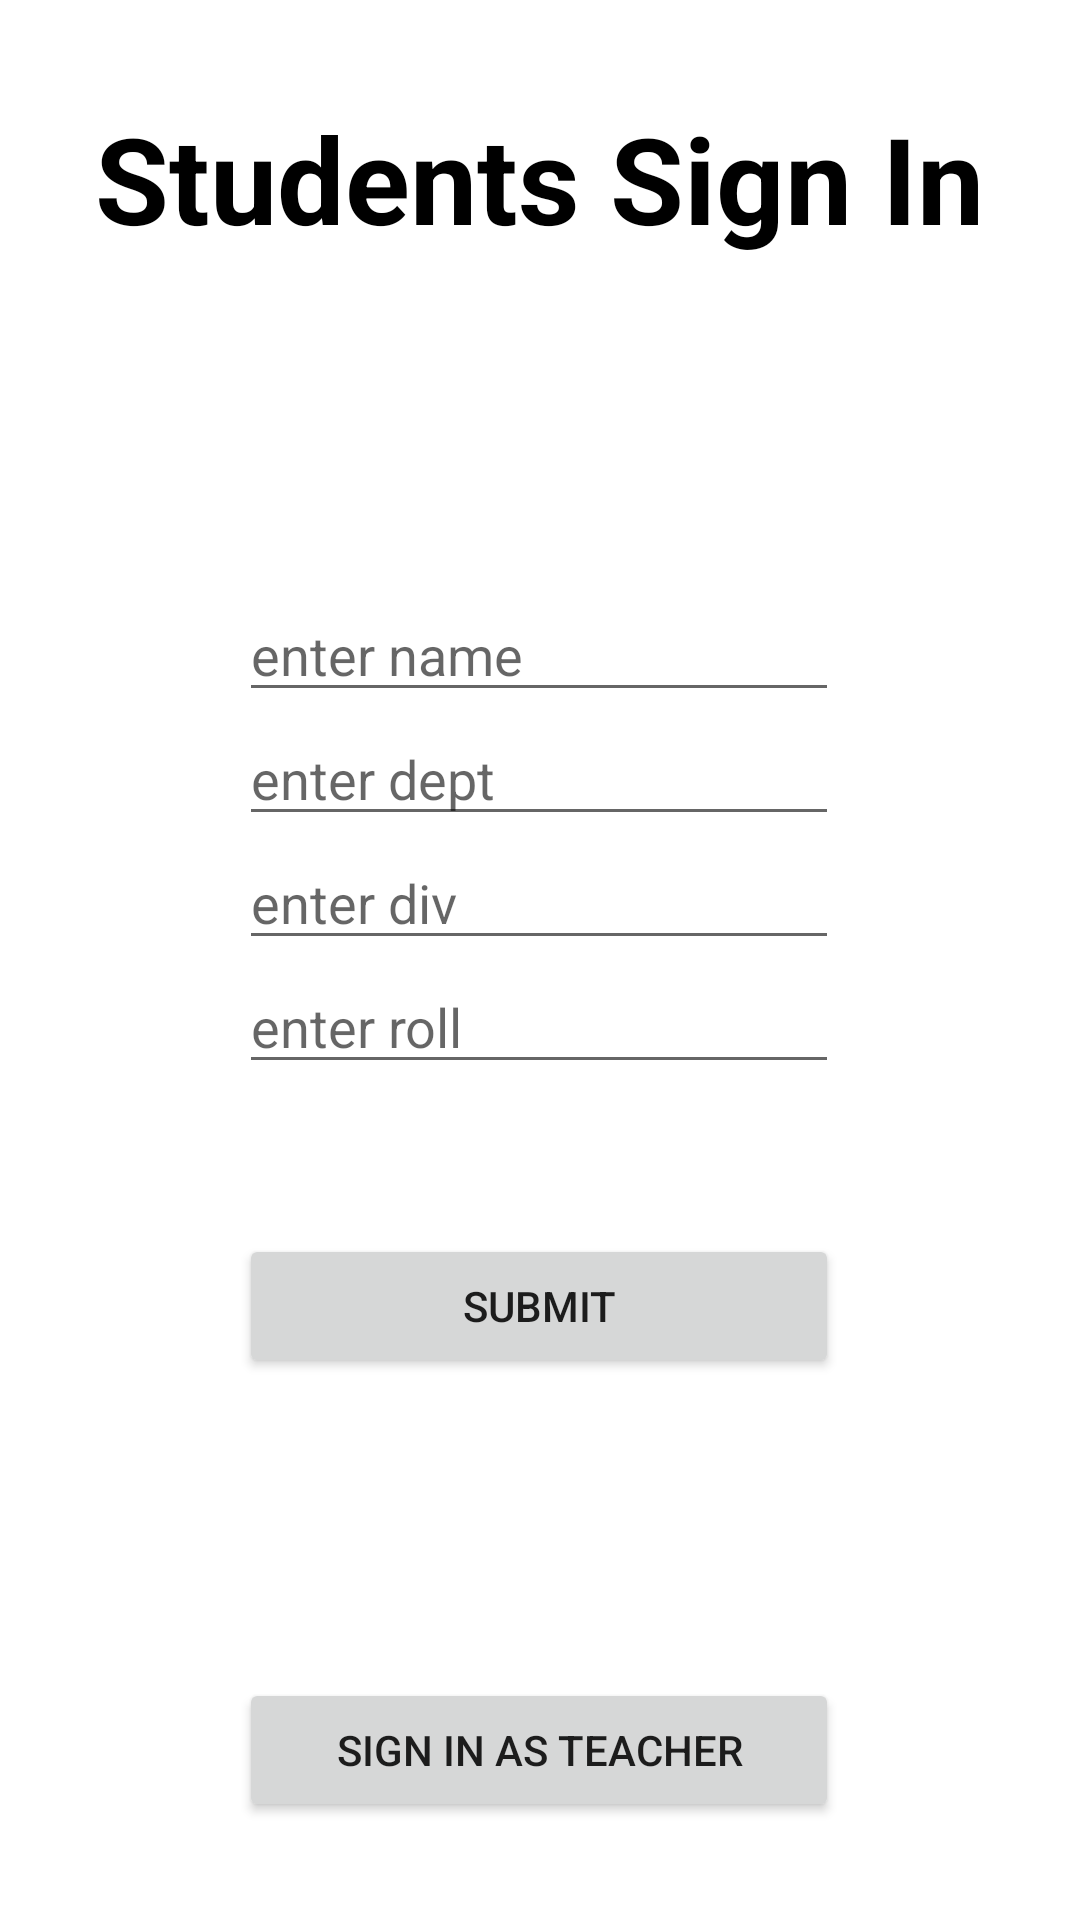

Android layout source for this screen:
<!-- AndroidManifest.xml: application theme Theme.AttendanceAuthentication -->
<!-- res/layout/activity_student_profile_fill.xml -->
<?xml version="1.0" encoding="utf-8"?>
<RelativeLayout xmlns:android="http://schemas.android.com/apk/res/android"
    xmlns:app="http://schemas.android.com/apk/res-auto"
    xmlns:tools="http://schemas.android.com/tools"
    android:layout_width="match_parent"
    android:layout_height="match_parent"
    tools:context=".StudentProfileFillActivity">

    <RelativeLayout
        android:layout_width="wrap_content"
        android:layout_height="wrap_content"
        android:layout_centerInParent="true">

        <TextView
            android:id="@+id/tv"
            android:layout_width="wrap_content"
            android:layout_height="wrap_content"
            android:text="Students Sign In"
            android:textStyle="bold"
            android:textColor="@color/black"
            android:textSize="40dp" />

        <ImageView
            android:id="@+id/prof_img"
            android:layout_width="50dp"
            android:layout_height="50dp"
            android:layout_centerHorizontal="true"
            android:layout_marginTop="30dp"
            android:layout_below="@+id/tv"/>

        <EditText
            android:id="@+id/name"
            android:layout_width="200dp"
            android:layout_height="wrap_content"
            android:layout_below="@+id/prof_img"
            android:layout_marginTop="30dp"
            android:layout_centerHorizontal="true"
            android:hint="enter name" />

        <EditText
            android:id="@+id/dept"
            android:layout_width="200dp"
            android:layout_height="wrap_content"
            android:layout_below="@+id/name"
            android:layout_centerHorizontal="true"
            android:hint="enter dept" />

        <EditText
            android:id="@+id/div"
            android:layout_width="200dp"
            android:layout_height="wrap_content"
            android:layout_below="@+id/dept"
            android:layout_centerHorizontal="true"
            android:hint="enter div" />

        <EditText
            android:id="@+id/roll"
            android:layout_width="200dp"
            android:layout_height="wrap_content"
            android:layout_below="@+id/div"
            android:layout_centerHorizontal="true"
            android:hint="enter roll" />

        <Button
            android:id="@+id/submit_btn"
            android:layout_width="200dp"
            android:layout_height="wrap_content"
            android:layout_below="@+id/roll"
            android:layout_centerHorizontal="true"
            android:layout_marginTop="50dp"
            android:text="submit" />

        <Button
            android:id="@+id/teacher_btn"
            android:layout_width="200dp"
            android:layout_height="wrap_content"
            android:layout_below="@+id/submit_btn"
            android:layout_marginTop="100dp"
            android:layout_centerHorizontal="true"
            android:text="sign in as teacher" />

    </RelativeLayout>



</RelativeLayout>
<!-- resources referenced by this layout -->
<resources>
  <style name="Theme.AttendanceAuthentication" parent="Theme.MaterialComponents.DayNight.DarkActionBar">
          
          <item name="colorPrimary">@color/purple_500</item>
          <item name="colorPrimaryVariant">@color/purple_700</item>
          <item name="colorOnPrimary">@color/white</item>
          
          <item name="colorSecondary">@color/teal_200</item>
          <item name="colorSecondaryVariant">@color/teal_700</item>
          <item name="colorOnSecondary">@color/black</item>
          
          <item name="android:statusBarColor">?attr/colorPrimaryVariant</item>
          
      </style>
  <!-- not gathered from this repository: default colours our renderer supplied (Android Studio template values) -->
  <color name="purple_500">#FF6200EE</color>
  <color name="purple_700">#FF3700B3</color>
  <color name="teal_200">#FF03DAC5</color>
  <color name="teal_700">#FF018786</color>
  <color name="black">#FF000000</color>
  <color name="white">#FFFFFFFF</color>
</resources>
